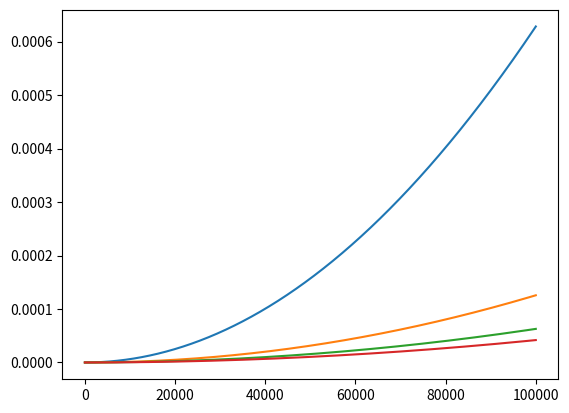

Recreate this plot in Python.
import numpy as np
import matplotlib.pyplot as plt
dvc = np.linspace(0, 100000, 1000)
dnt = [10, 50, 100, 150]
dvs = [0 for i in range(4)]
n2t = 10**(-3)
hv = 10**(-10)
p0 = 1
for j in range(4):
    dvs[j] = 2 * np.pi * n2t * dvc**2 * hv / (dnt[j] * p0)
    plt.plot(dvc, dvs[j])
plt.show()
